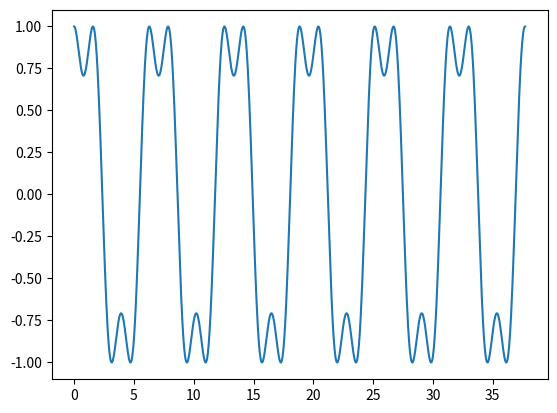

This figure's Python source:
# 计算cos^3 x+sin^3 x 的最大值最小值

import matplotlib.pyplot as plt
import numpy as np
import math

pi = math.pi
x = np.linspace(0, 12*pi, 1000)
y = (np.cos(x))**3 + (np.sin(x))**3

print(plt.figure())
print(plt.plot(x, y))
print(plt.show())
